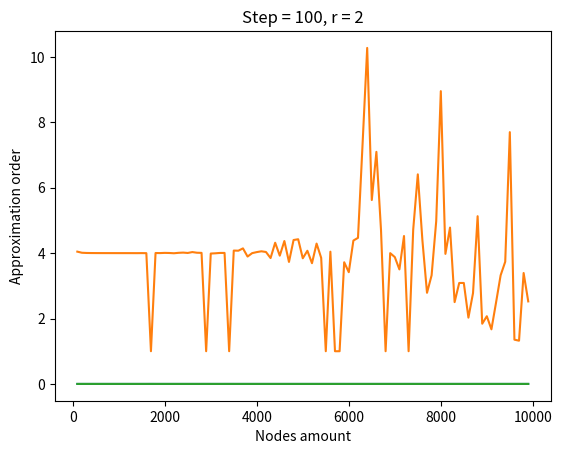
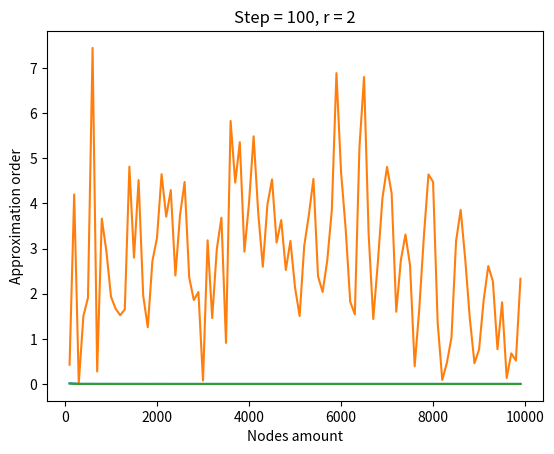
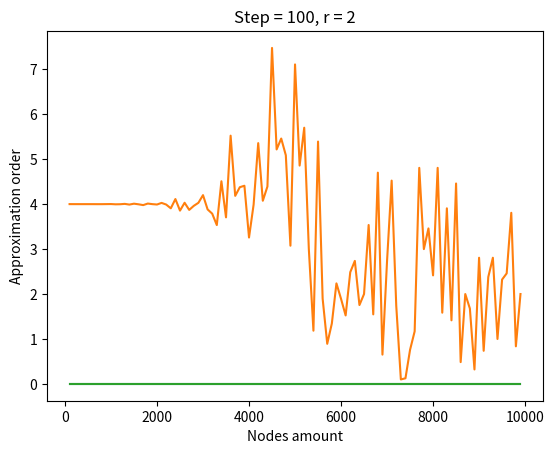

These figures' Python source, in order:
import matplotlib.pyplot as plt
import numpy as np
import scipy

from math import sin, exp, sqrt, pi, inf, log
from abc import abstractmethod, ABCMeta
from typing import Callable

ACCURACY = 10 ** -8

FIRST_TEST = 1
SECOND_TEST = 1
THIRD_TEST = 1


class Test:
    __metaclass__ = ABCMeta

    nodes_amount: int
    bounds: tuple[float, float]

    @abstractmethod
    def expression(self) -> Callable:
        """ returns integrand """


class FirstTest(Test):
    nodes_amount = 10000
    bounds: tuple[float, float] = (0, 1)

    def expression(self) -> Callable:
        return lambda x: pi if x == 0 else pi * 5 if x == 1 else sin(pi * x ** 5) / ((1 - x) * x ** 5)


class SecondTest(Test):
    nodes_amount = 10000
    bounds: tuple[float, float] = (0, inf)

    def expression(self) -> Callable:
        return lambda x: exp(-sqrt(x) + sin(x / 10))


class ThirdTest(Test):
    nodes_amount = 1000
    bounds: tuple[float, float] = (0, pi)

    def expression(self) -> Callable:
        return lambda x: sin(x)


class SimpsonIntegration:

    @staticmethod
    def inf_interpolation(test: Test):
        return lambda x: test.expression()((x / (1 - x))) / ((1 - x) ** 2)

    # For a regular grid
    @staticmethod
    def get_nodes(a: float, h: float, nodes_amount: int):
        return [a + i * h for i in range(nodes_amount + 1)]

    # If bounds are equal to (0, +inf) -> (0, 1)
    # x = t / (1 - t)
    # dx = dt / (1 - t) ^ 2
    def substitution(self, test: Test) -> (tuple, Callable):
        a, b = test.bounds
        return (a / (1 - a), 1 - ACCURACY), self.inf_interpolation(test)

    def integrate(self, test: Test, nodes_amount: int):
        a, b = test.bounds
        expr = test.expression()

        # Substitution
        if b == inf:
            bound, expr = self.substitution(test)
            a, b = bound

        # Regular grid
        h = (b - a) / nodes_amount
        nodes = self.get_nodes(a, h, nodes_amount)

        # Simpson's formula (divided by N=2n parts)
        result = sum(
            [expr(nodes[i - 1]) + 4 * expr(nodes[i]) + expr(nodes[i + 1]) for i in range(1, nodes_amount, 2)])
        return (h / 3) * result


def get_approx_order(test: Test, N: int, r: int, print_flag: bool = False):
    a, b = test.bounds
    integrate = SimpsonIntegration().integrate
    INTEGRAL = scipy.integrate.quad(test.expression(), a, b)[0]

    h_p: float = abs(integrate(test, N // r) - INTEGRAL)
    h_p = h_p if h_p != 0 else np.finfo(float).eps
    _2h_p: float = abs(integrate(test, N) - INTEGRAL)
    _2h_p = _2h_p if _2h_p != 0 else np.finfo(float).eps

    if print_flag:
        print(f"h:{h_p} ")
        print(f"2h: {_2h_p}")

    return (abs(log(h_p / _2h_p, r)), h_p, _2h_p)


def nodes_amount_correlation(test: Test, N: int = 100, r: int = 2):
    STEPS = 100
    nodes_amount = [N * i for i in range(1, STEPS)]
    approxes = [get_approx_order(test, N * i, r) for i in range(1, STEPS)]

    orders = [approx[0] for approx in approxes]
    h_p = [approx[1] for approx in approxes]
    _2h_p = [approx[2] for approx in approxes]

    fig, ax = plt.subplots()

    ax.plot(nodes_amount, h_p)
    ax.plot(nodes_amount, orders)
    ax.plot(nodes_amount, _2h_p)

    plt.title(f"Step = {N}, r = {r}")
    plt.xlabel("Nodes amount")
    plt.ylabel("Approximation order")
    # plt.show()


def run_test(test: Test):
    i = SimpsonIntegration()
    a, b = test.bounds

    ACTUAL = i.integrate(test, test.nodes_amount)
    EXPECTED = scipy.integrate.quad(test.expression(), a, b)[0]
    nodes_amount_correlation(test)
    print(
        f"Actual: {ACTUAL}\nExpected: {EXPECTED}\nApproximation order: {get_approx_order(test, test.nodes_amount, r=2, print_flag=True)[0]}")

    print(abs(EXPECTED - ACTUAL))


if __name__ == "__main__":
    if FIRST_TEST:
        print("-------------- Running 1st test ----------------")
        run_test(FirstTest())

    if SECOND_TEST:
        print("-------------- Running 2nd test ----------------")
        run_test(SecondTest())

    if THIRD_TEST:
        print("-------------- Running 3rd test ----------------")
        run_test(ThirdTest())
